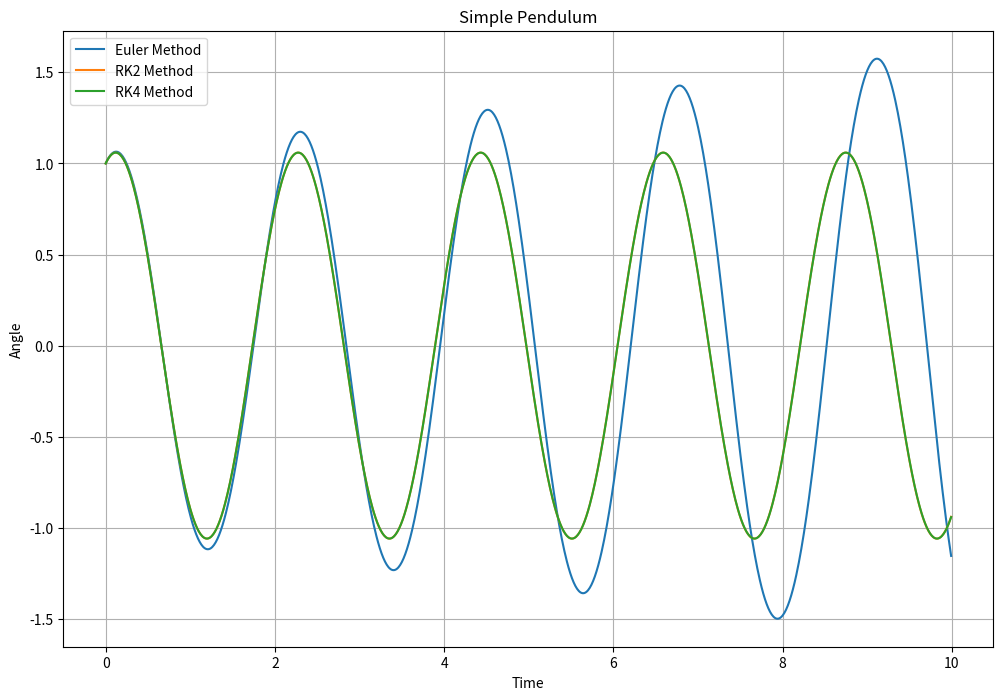

Write Python code to recreate this figure.
import math
import numpy as np
import matplotlib.pyplot as plt

# Parameters
N = 1000  
h = 0.01  
theta0 = 1  
omega0 = 1


# given function 
def f_theta(theta, omega, l=1):
    return omega

def f_omega(theta, omega, g=9.81, l=1):
    return -(g/l) * math.sin(theta)

# Euler method
def euler_method(theta0, omega0, h, N):
    theta = [0]*N
    omega = [0]*N
    theta[0] = theta0
    omega[0] = omega0
    for i in range(1,N):
        omega[i] = omega[i-1]+h*f_omega(theta[i-1],omega[i-1])
        theta[i] = theta[i-1]+h*f_theta(theta[i-1],omega[i-1])
    return theta, omega

# RK2 method 
def rk2_method(theta0, omega0, h, N):
    theta = [0]*N
    omega = [0]*N
    theta[0] = theta0
    omega[0] = omega0
    for i in range(1, N):
        k1_theta = h*f_theta(theta[i-1],omega[i-1])
        k1_omega = h*f_omega(theta[i-1],omega[i-1])
        k2_theta = h*f_theta(theta[i-1]+k1_theta/2,omega[i-1]+k1_omega/2)
        k2_omega = h*f_omega(theta[i-1]+k1_theta/2,omega[i-1]+k1_omega/2)
        theta[i] = theta[i-1]+k2_theta
        omega[i] = omega[i-1]+k2_omega
    return theta,omega

# RK4 method
def rk4_method(theta0, omega0, h, N):
    theta =[0]*N
    omega = [0]*N
    theta[0] = theta0
    omega[0] = omega0
    for i in range(1,N):
        k1_theta=h*f_theta(theta[i-1],omega[i-1])
        k1_omega=h*f_omega(theta[i-1],omega[i-1])
        k2_theta=h*f_theta(theta[i-1]+k1_theta/2,omega[i-1]+k1_omega/ 2)
        k2_omega=h*f_omega(theta[i-1]+k1_theta/2,omega[i-1]+k1_omega/2)
        k3_theta=h*f_theta(theta[i-1]+k2_theta/2,omega[i-1]+k2_omega/ 2)
        k3_omega=h*f_omega(theta[i-1]+k2_theta/2,omega[i-1]+k2_omega/2)
        k4_theta=h*f_theta(theta[i-1]+k3_theta, omega[i-1]+k3_omega)
        k4_omega=h*f_omega(theta[i-1]+k3_theta, omega[i- 1]+k3_omega)
        theta[i]=theta[i-1]+1/6*(k1_theta+2*k2_theta+2*k3_theta+k4_theta)
        omega[i]=omega[i-1]+1/6*(k1_omega+2*k2_omega+2*k3_omega+k4_omega)
    return theta,omega


# call function 
theta_euler, omega_euler = euler_method(theta0, omega0, h, N)
theta_rk2, omega_rk2 = rk2_method(theta0, omega0, h, N)
theta_rk4, omega_rk4 = rk4_method(theta0, omega0, h, N)

# Plots
t = np.arange(0,N*h,h)
plt.figure(figsize=(12,8))
plt.plot(t,theta_euler,label='Euler Method')
plt.plot(t,theta_rk2,label='RK2 Method')
plt.plot(t,theta_rk4,label='RK4 Method')
plt.title('Simple Pendulum')
plt.xlabel('Time')
plt.ylabel('Angle')
plt.legend()
plt.grid(True)
plt.show()

